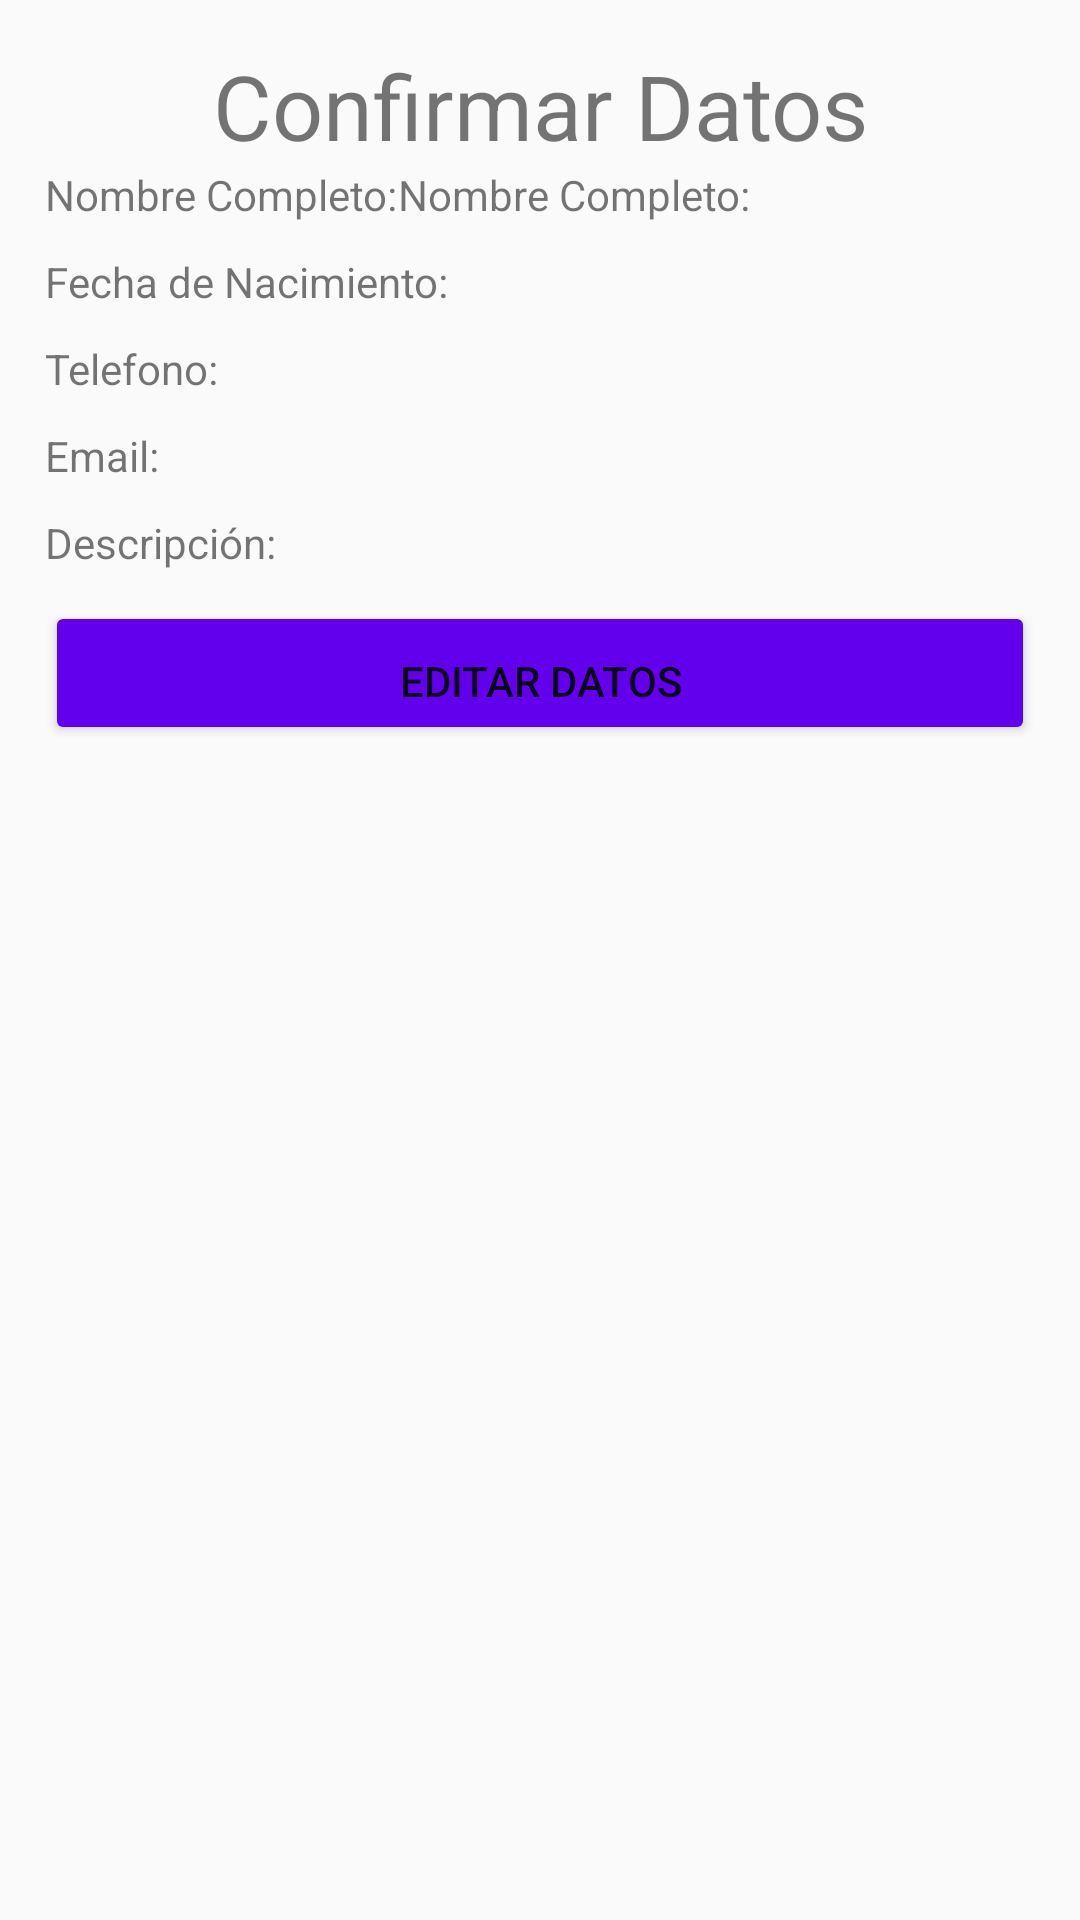

Android layout source for this screen:
<!-- AndroidManifest.xml: application theme AppTheme -->
<!-- res/layout/activity_editar.xml -->
<?xml version="1.0" encoding="utf-8"?>
<android.widget.LinearLayout xmlns:android="http://schemas.android.com/apk/res/android"
    xmlns:app="http://schemas.android.com/apk/res-auto"
    xmlns:tools="http://schemas.android.com/tools"
    android:layout_width="match_parent"
    android:layout_height="match_parent"
    android:orientation="vertical"
    android:gravity="center_horizontal"
    android:padding="@dimen/pad_general"
    tools:context=".EditarActivity">

    <TextView
        android:layout_width="match_parent"
        android:layout_height="wrap_content"
        android:text="@string/confirmarDatos"
        android:textSize="30dp"
        android:textAlignment="center"
        />

    <LinearLayout
        android:layout_width="match_parent"
        android:layout_height="wrap_content"
        android:orientation="horizontal"
        android:paddingBottom="10dp">

        <TextView
            android:layout_width="wrap_content"
            android:layout_height="wrap_content"
            android:text="@string/tvNombreCompleto"/>

        <TextView
            android:layout_width="match_parent"
            android:layout_height="wrap_content"
            android:id="@+id/tvNombre"
            android:text="@string/tvNombreCompleto"
            />

    </LinearLayout>

    <LinearLayout
        android:layout_width="match_parent"
        android:layout_height="wrap_content"
        android:orientation="horizontal"
        android:paddingBottom="10dp"
        >
        <TextView
            android:layout_width="wrap_content"
            android:layout_height="wrap_content"
            android:text="@string/tvFechaNacimiento"/>
        <TextView
            android:layout_width="wrap_content"
            android:layout_height="wrap_content"
            android:id="@+id/tvFechaNacimiento"
            />

    </LinearLayout>
    <LinearLayout
        android:layout_width="match_parent"
        android:layout_height="wrap_content"
        android:orientation="horizontal"
        android:paddingBottom="10dp"
        >
        <TextView
            android:layout_width="wrap_content"
            android:layout_height="wrap_content"
            android:text="@string/tvTelefono"/>
        <TextView
            android:layout_width="wrap_content"
            android:layout_height="wrap_content"
            android:id="@+id/tvTelefono"
            />

    </LinearLayout>
    <LinearLayout
        android:layout_width="match_parent"
        android:layout_height="wrap_content"
        android:orientation="horizontal"
        android:paddingBottom="10dp"
        >
        <TextView
            android:layout_width="wrap_content"
            android:layout_height="wrap_content"
            android:text="@string/tvEmail"/>
        <TextView
            android:layout_width="wrap_content"
            android:layout_height="wrap_content"
            android:id="@+id/tvEmail"
            />

    </LinearLayout>
    <LinearLayout
        android:layout_width="match_parent"
        android:layout_height="wrap_content"
        android:orientation="horizontal"
        android:paddingBottom="10dp"
        >
        <TextView
            android:layout_width="wrap_content"
            android:layout_height="wrap_content"
            android:text="@string/tvDescripcion"/>
        <TextView
            android:layout_width="wrap_content"
            android:layout_height="wrap_content"
            android:id="@+id/tvDescripcion"
            />

    </LinearLayout>
    <Button
        android:id="@+id/btEditar"
        android:layout_width="match_parent"
        android:layout_height="wrap_content"
        android:theme="@style/ButtonGeneral"
        android:paddingTop="15dp"
        android:text="@string/btnEditarDatos"
        />
</android.widget.LinearLayout>
<!-- resources referenced by this layout -->
<resources>
  <dimen name="pad_general">15dp</dimen>
  <string name="btnEditarDatos">Editar Datos</string>
  <string name="confirmarDatos">Confirmar Datos</string>
  <string name="tvDescripcion">Descripción: </string>
  <string name="tvEmail">Email: </string>
  <string name="tvFechaNacimiento">Fecha de Nacimiento: </string>
  <string name="tvNombreCompleto">Nombre Completo: </string>
  <string name="tvTelefono">Telefono: </string>
  <style name="ButtonGeneral" parent="Theme.AppCompat.DayNight.NoActionBar">
          <item name="colorButtonNormal">@color/colorPrimary</item>
          <item name="colorControlHighlight">@color/colorPrimaryDark</item>
      </style>
  <style name="AppTheme" parent="Theme.AppCompat.Light.DarkActionBar">
          
          <item name="colorPrimary">@color/colorPrimary</item>
          <item name="colorPrimaryDark">@color/colorPrimaryDark</item>
          <item name="colorAccent">@color/colorAccent</item>
      </style>
  <!-- not gathered from this repository: default colours our renderer supplied (Android Studio template values) -->
  <color name="colorPrimary">#FF6200EE</color>
  <color name="colorPrimaryDark">#FF3700B3</color>
  <color name="colorAccent">#FF03DAC5</color>
</resources>
